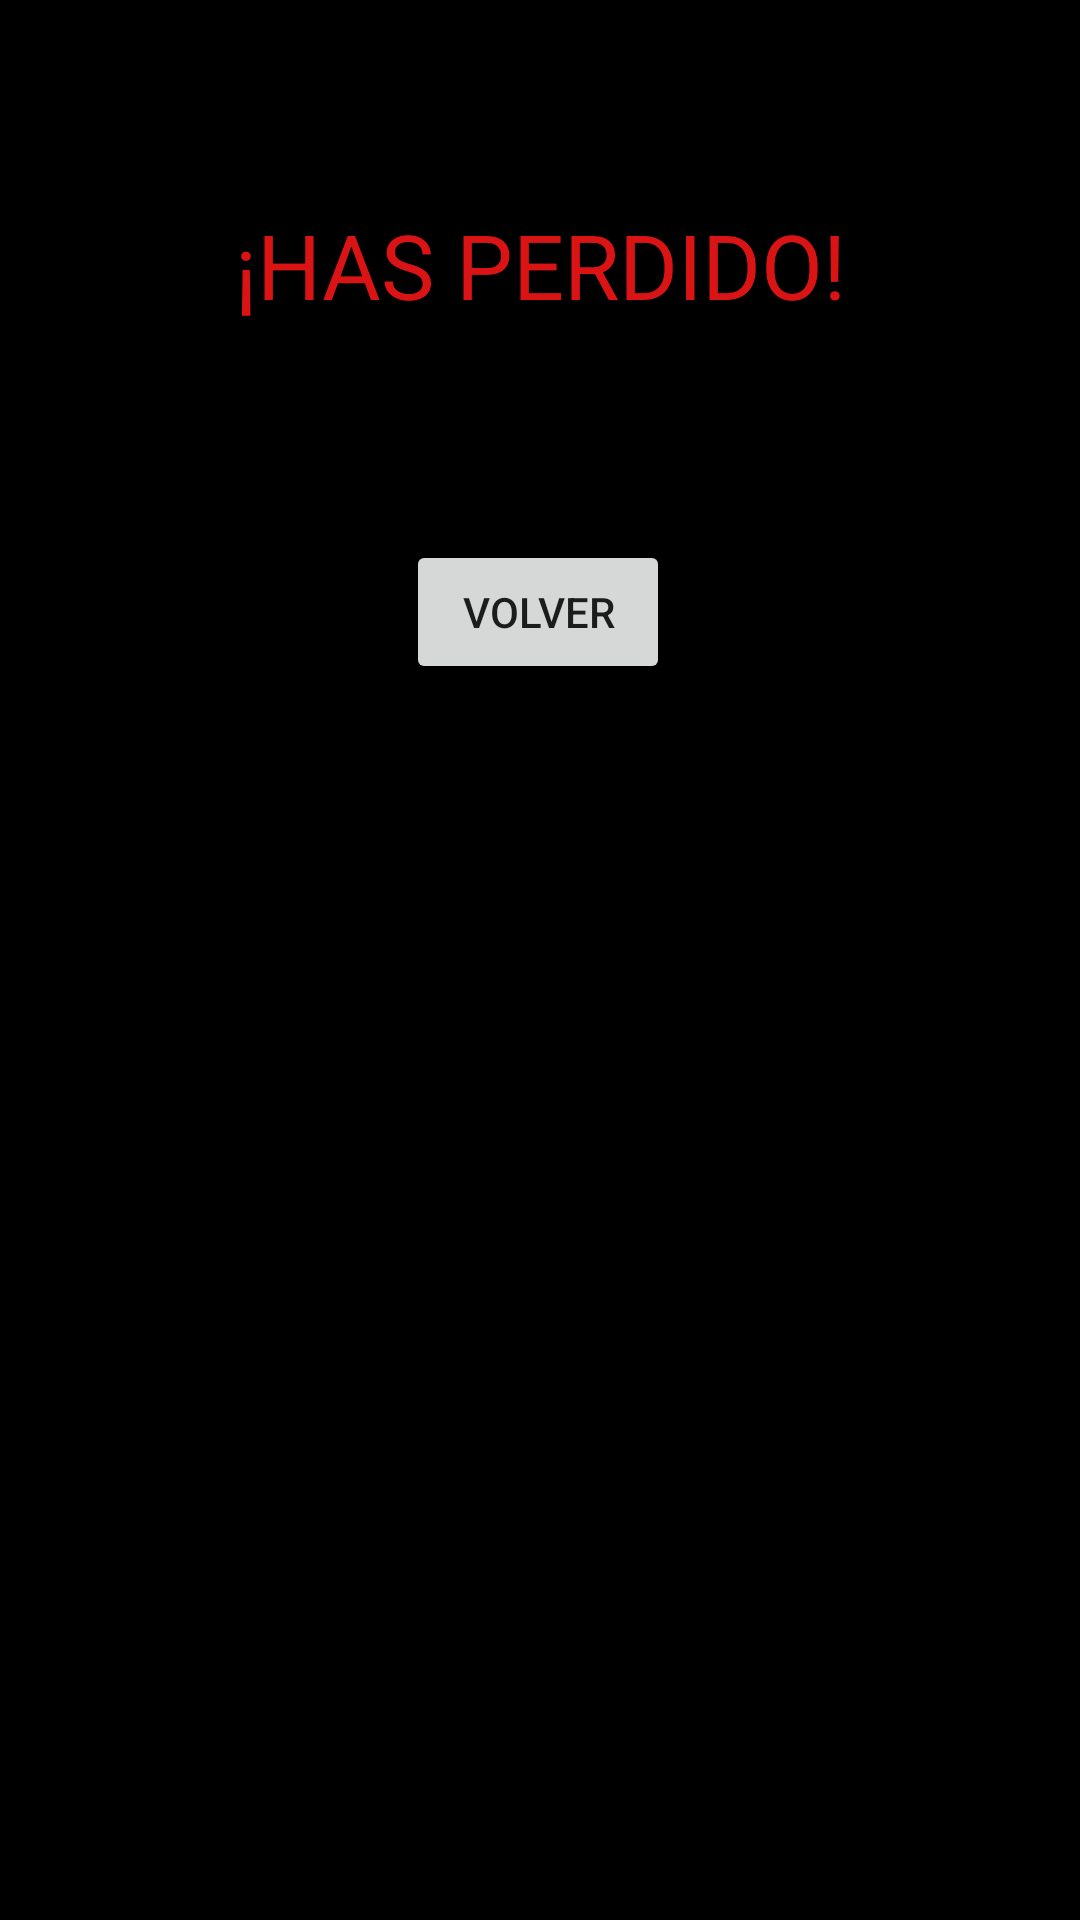

The Android layout XML behind this screen, and the referenced resources:
<!-- AndroidManifest.xml: application theme Theme.PantallaClases7 -->
<!-- res/layout/activity_perdido.xml -->
<?xml version="1.0" encoding="utf-8"?>
<androidx.constraintlayout.widget.ConstraintLayout xmlns:android="http://schemas.android.com/apk/res/android"
    xmlns:app="http://schemas.android.com/apk/res-auto"
    xmlns:tools="http://schemas.android.com/tools"
    android:layout_width="match_parent"
    android:layout_height="match_parent"
    android:background="#000000"
    tools:context=".perdido">

    <TextView
        android:id="@+id/textoMuerte"
        android:layout_width="wrap_content"
        android:layout_height="wrap_content"
        android:backgroundTint="#E82A2A"
        android:text="¡HAS PERDIDO!"
        android:textColor="#DA1414"
        android:textSize="30dp"
        app:layout_constraintBottom_toTopOf="@+id/botonPerdido"
        app:layout_constraintEnd_toEndOf="parent"
        app:layout_constraintStart_toStartOf="parent"
        app:layout_constraintTop_toTopOf="parent"
        app:layout_constraintVertical_bias="0.487" />

    <Button
        android:id="@+id/botonPerdido"
        android:layout_width="wrap_content"
        android:layout_height="wrap_content"
        android:layout_marginBottom="412dp"
        android:text="volver"
        app:layout_constraintBottom_toBottomOf="parent"
        app:layout_constraintEnd_toEndOf="parent"
        app:layout_constraintHorizontal_bias="0.498"
        app:layout_constraintStart_toStartOf="parent" />
</androidx.constraintlayout.widget.ConstraintLayout>
<!-- resources referenced by this layout -->
<resources>
  <style name="Theme.PantallaClases7" parent="Theme.MaterialComponents.DayNight.DarkActionBar">
          
          <item name="colorPrimary">@color/purple_500</item>
          <item name="colorPrimaryVariant">@color/purple_700</item>
          <item name="colorOnPrimary">@color/white</item>
          
          <item name="colorSecondary">@color/teal_200</item>
          <item name="colorSecondaryVariant">@color/teal_700</item>
          <item name="colorOnSecondary">@color/black</item>
          
          <item name="android:statusBarColor">?attr/colorPrimaryVariant</item>
          
      </style>
  <!-- not gathered from this repository: default colours our renderer supplied (Android Studio template values) -->
  <color name="purple_500">#FF6200EE</color>
  <color name="purple_700">#FF3700B3</color>
  <color name="teal_200">#FF03DAC5</color>
  <color name="teal_700">#FF018786</color>
  <color name="black">#FF000000</color>
  <color name="white">#FFFFFFFF</color>
</resources>
